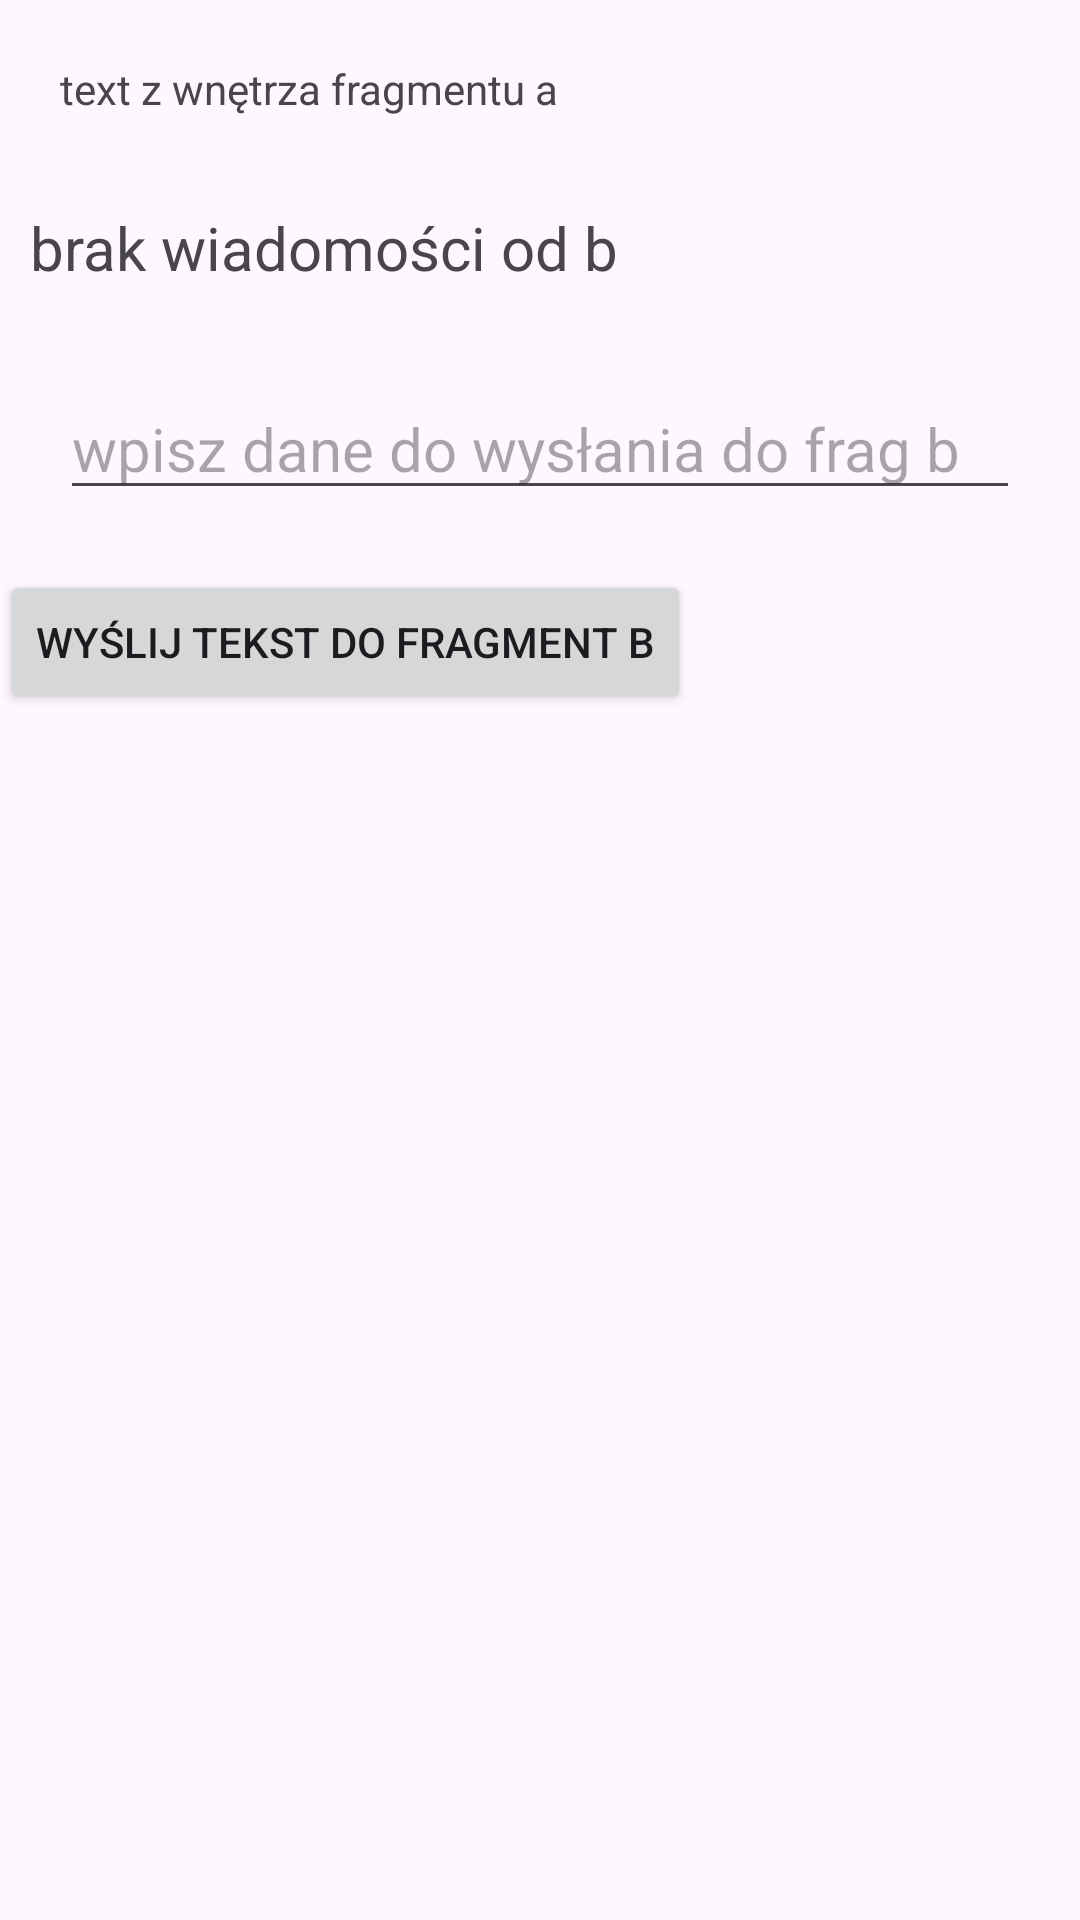

Produce the Android XML layout that renders to this screen, including the resource entries it uses.
<!-- AndroidManifest.xml: application theme Theme.Ivbgr1passdatafragments -->
<!-- res/layout/fragment_a.xml -->
<?xml version="1.0" encoding="utf-8"?>
<LinearLayout
    xmlns:android="http://schemas.android.com/apk/res/android"
    xmlns:tools="http://schemas.android.com/tools"
    android:layout_width="match_parent"
    android:layout_height="match_parent"
    tools:context=".ui.FragmentA"
    android:orientation="vertical"
    >


    <TextView
        android:layout_width="match_parent"
        android:layout_height="wrap_content"
        android:text="text z wnętrza fragmentu a"
        android:padding="10dp"
        android:layout_margin="10dp"
        />

    <TextView
        android:id="@+id/msg_frag_a_textview"
        android:layout_width="match_parent"
        android:layout_height="wrap_content"
        android:text="brak wiadomości od b"
        android:layout_margin="10dp"
        android:textSize="20sp"
        />

    <EditText
        android:id="@+id/frag_a_edittext"
        android:layout_width="match_parent"
        android:layout_height="wrap_content"
        android:layout_margin="20dp"
        android:textSize="20sp"
        android:hint="wpisz dane do wysłania do frag b"/>

    <Button
        android:id="@+id/send_frag_a_button"
        android:layout_width="wrap_content"
        android:layout_height="wrap_content"
        android:text="Wyślij tekst do fragment b"
    />

</LinearLayout>
<!-- resources referenced by this layout -->
<resources>
  <style name="Theme.Ivbgr1passdatafragments" parent="Base.Theme.Ivbgr1passdatafragments" />
  <style name="Base.Theme.Ivbgr1passdatafragments" parent="Theme.Material3.DayNight.NoActionBar">
          
          
      </style>
</resources>
